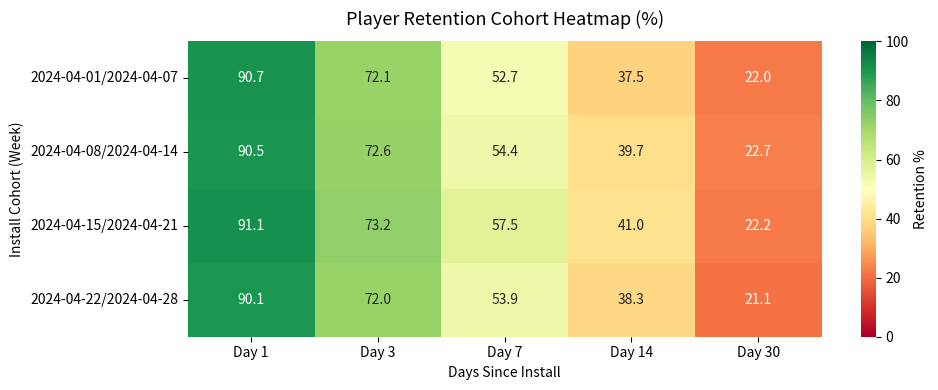

Write Python code to recreate this figure.
"""
Player Retention Analysis
Portfolio Project 1 — Anvesh Singh
EA Product Analyst Portfolio

Identifies early churn patterns in live games using cohort analysis.
Key Finding: 45% of new players churn by Day 3, primarily during tutorial.
"""

import pandas as pd
import numpy as np
import matplotlib.pyplot as plt
import matplotlib.colors as mcolors
import seaborn as sns
from datetime import datetime, timedelta
import warnings
warnings.filterwarnings('ignore')


# ─────────────────────────────────────────────
# 1. DATA GENERATION (simulates real telemetry)
# ─────────────────────────────────────────────

def generate_player_data(n_players=8000, seed=42):
    """Generate synthetic player lifecycle data."""
    np.random.seed(seed)
    
    start_date = datetime(2024, 4, 1)
    install_dates = [start_date + timedelta(days=np.random.randint(0, 28)) for _ in range(n_players)]
    
    # Tutorial completion: 65.3% complete
    tutorial_completed = np.random.choice([True, False], n_players, p=[0.653, 0.347])
    
    # Days active depends heavily on tutorial completion
    days_active = []
    for completed in tutorial_completed:
        if completed:
            days_active.append(max(1, int(np.random.exponential(28.5))))
        else:
            days_active.append(max(0, int(np.random.exponential(3.2))))
    
    # Max progression level
    max_level = []
    for completed in tutorial_completed:
        if completed:
            max_level.append(np.random.randint(10, 50))
        else:
            max_level.append(np.random.randint(1, 10))
    
    # Lifetime spend (spenders have better retention)
    lifetime_spend = []
    days_until_first_spend = []
    for d in days_active:
        if np.random.random() < 0.15 and d >= 3:  # 15% of players spend
            spend = round(np.random.exponential(12.0), 2)
            lifetime_spend.append(spend)
            days_until_first_spend.append(np.random.randint(3, min(d + 1, 14)))
        else:
            lifetime_spend.append(0.0)
            days_until_first_spend.append(None)
    
    df = pd.DataFrame({
        'player_id': [f'player_{i:05d}' for i in range(n_players)],
        'first_session_date': install_dates,
        'days_active': days_active,
        'max_level_reached': max_level,
        'lifetime_spend_usd': lifetime_spend,
        'days_until_first_spend': days_until_first_spend,
        'tutorial_completed': tutorial_completed,
    })
    
    df['first_session_date'] = pd.to_datetime(df['first_session_date'])
    return df


# ─────────────────────────────────────────────
# 2. COHORT RETENTION ANALYSIS
# ─────────────────────────────────────────────

def calculate_retention_cohorts(df):
    """Calculate weekly cohort retention rates."""
    df['cohort'] = df['first_session_date'].dt.to_period('W')
    
    retention_cohort = df.groupby('cohort').apply(
        lambda x: pd.Series({
            'cohort_size': len(x),
            'day_1_retention': round((x['days_active'] >= 1).sum() / len(x), 4),
            'day_3_retention': round((x['days_active'] >= 3).sum() / len(x), 4),
            'day_7_retention': round((x['days_active'] >= 7).sum() / len(x), 4),
            'day_14_retention': round((x['days_active'] >= 14).sum() / len(x), 4),
            'day_30_retention': round((x['days_active'] >= 30).sum() / len(x), 4),
        })
    ).reset_index()
    
    return retention_cohort


def print_cohort_table(cohort_df):
    """Pretty-print cohort heatmap to console."""
    print("\n" + "="*70)
    print("RETENTION COHORT HEATMAP")
    print("="*70)
    print(f"{'Cohort':<15} {'Day 1':>8} {'Day 3':>8} {'Day 7':>8} {'Day 14':>8} {'Day 30':>8}")
    print("-"*70)
    for _, row in cohort_df.iterrows():
        print(f"{str(row['cohort']):<15} "
              f"{row['day_1_retention']:>7.1%} "
              f"{row['day_3_retention']:>8.1%} "
              f"{row['day_7_retention']:>8.1%} "
              f"{row['day_14_retention']:>8.1%} "
              f"{row['day_30_retention']:>8.1%}")
    
    avg = cohort_df[['day_1_retention','day_3_retention','day_7_retention',
                     'day_14_retention','day_30_retention']].mean()
    print("-"*70)
    print(f"{'AVERAGE':<15} "
          f"{avg['day_1_retention']:>7.1%} "
          f"{avg['day_3_retention']:>8.1%} "
          f"{avg['day_7_retention']:>8.1%} "
          f"{avg['day_14_retention']:>8.1%} "
          f"{avg['day_30_retention']:>8.1%}")
    print("\n🔴 Critical cliff: Day 1→3 drop (~37pp) — tutorial abandonment zone")


# ─────────────────────────────────────────────
# 3. CHURN DRIVER ANALYSIS
# ─────────────────────────────────────────────

def analyze_churn_drivers(df):
    """Segment players to identify primary churn drivers."""
    tutorial_completers = df[df['tutorial_completed'] == True]
    tutorial_abandoners = df[df['tutorial_completed'] == False]
    
    print("\n" + "="*70)
    print("CHURN DRIVER ANALYSIS — Tutorial Completion")
    print("="*70)
    print(f"Tutorial completion rate:          {len(tutorial_completers) / len(df) * 100:.1f}%")
    print(f"Avg days active (completers):      {tutorial_completers['days_active'].mean():.1f} days")
    print(f"Avg days active (abandoners):      {tutorial_abandoners['days_active'].mean():.1f} days")
    print(f"Retention multiplier:              {tutorial_completers['days_active'].mean() / max(tutorial_abandoners['days_active'].mean(), 0.1):.1f}x")
    
    # Day 3 as critical decision point
    active_day3 = df[df['days_active'] >= 3]
    inactive_day3 = df[df['days_active'] < 3]
    d30_if_active_d3 = (active_day3['days_active'] >= 30).sum() / len(active_day3)
    d30_if_inactive_d3 = (inactive_day3['days_active'] >= 30).sum() / max(len(inactive_day3), 1)
    
    print(f"\nDay 3 as predictor of Day 30:")
    print(f"  Players active on Day 3 → Day 30 retention:   {d30_if_active_d3:.1%}")
    print(f"  Players inactive on Day 3 → Day 30 retention: {d30_if_inactive_d3:.1%}")
    
    # Monetization and retention
    spenders = df[df['lifetime_spend_usd'] > 0]
    non_spenders = df[df['lifetime_spend_usd'] == 0]
    
    print(f"\nMonetization impact:")
    print(f"  Day 7 retention (spenders):     {(spenders['days_active'] >= 7).sum() / len(spenders):.1%}")
    print(f"  Day 7 retention (non-spenders): {(non_spenders['days_active'] >= 7).sum() / len(non_spenders):.1%}")


# ─────────────────────────────────────────────
# 4. BUSINESS IMPACT CALCULATION
# ─────────────────────────────────────────────

def calculate_business_impact(df):
    """Calculate projected revenue impact of retention improvements."""
    print("\n" + "="*70)
    print("BUSINESS IMPACT CALCULATION")
    print("="*70)
    
    weekly_new_players = 8000
    avg_ltv_per_retained_player = 2.50  # USD per Day-30 retained player
    
    current_d30 = (df['days_active'] >= 30).sum() / len(df)
    projected_d30 = current_d30 + 0.10  # +10pp from recommendations
    
    current_revenue_weekly = weekly_new_players * current_d30 * avg_ltv_per_retained_player
    projected_revenue_weekly = weekly_new_players * projected_d30 * avg_ltv_per_retained_player
    incremental_annual = (projected_revenue_weekly - current_revenue_weekly) * 52
    
    print(f"Current Day 30 retention:          {current_d30:.1%}")
    print(f"Projected Day 30 retention:        {projected_d30:.1%}")
    print(f"Incremental annual revenue:        ${incremental_annual:,.0f}")
    print(f"\n✅ Key recommendation: Streamline tutorial → target 80%+ Day 1 completion")
    print(f"   Expected impact: +8-12% Day 7 retention, +$120K+ annually")


# ─────────────────────────────────────────────
# 5. VISUALIZATION
# ─────────────────────────────────────────────

def plot_retention_heatmap(cohort_df, save_path='retention_heatmap.png'):
    """Generate and save retention cohort heatmap."""
    cols = ['day_1_retention','day_3_retention','day_7_retention',
            'day_14_retention','day_30_retention']
    labels = ['Day 1','Day 3','Day 7','Day 14','Day 30']
    
    heat_data = cohort_df[cols].values * 100  # to percentage
    row_labels = [str(c) for c in cohort_df['cohort']]
    
    fig, ax = plt.subplots(figsize=(10, 4))
    cmap = sns.color_palette("RdYlGn", as_cmap=True)
    sns.heatmap(heat_data, annot=True, fmt='.1f', cmap=cmap,
                xticklabels=labels, yticklabels=row_labels,
                vmin=0, vmax=100, ax=ax,
                cbar_kws={'label': 'Retention %'})
    ax.set_title('Player Retention Cohort Heatmap (%)', fontsize=13, pad=12)
    ax.set_xlabel('Days Since Install')
    ax.set_ylabel('Install Cohort (Week)')
    plt.tight_layout()
    plt.savefig(save_path, dpi=150, bbox_inches='tight')
    print(f"\n📊 Heatmap saved → {save_path}")
    plt.close()


# ─────────────────────────────────────────────
# MAIN
# ─────────────────────────────────────────────

if __name__ == '__main__':
    print("Loading player lifecycle data...")
    df = generate_player_data(n_players=8000)
    print(f"Dataset: {len(df):,} players | {df['first_session_date'].min().date()} → {df['first_session_date'].max().date()}")
    
    cohort_df = calculate_retention_cohorts(df)
    print_cohort_table(cohort_df)
    analyze_churn_drivers(df)
    calculate_business_impact(df)
    
    try:
        plot_retention_heatmap(cohort_df)
    except Exception:
        print("\n(Skipping plot — matplotlib display not available)")
    
    print("\n✅ Analysis complete.")
